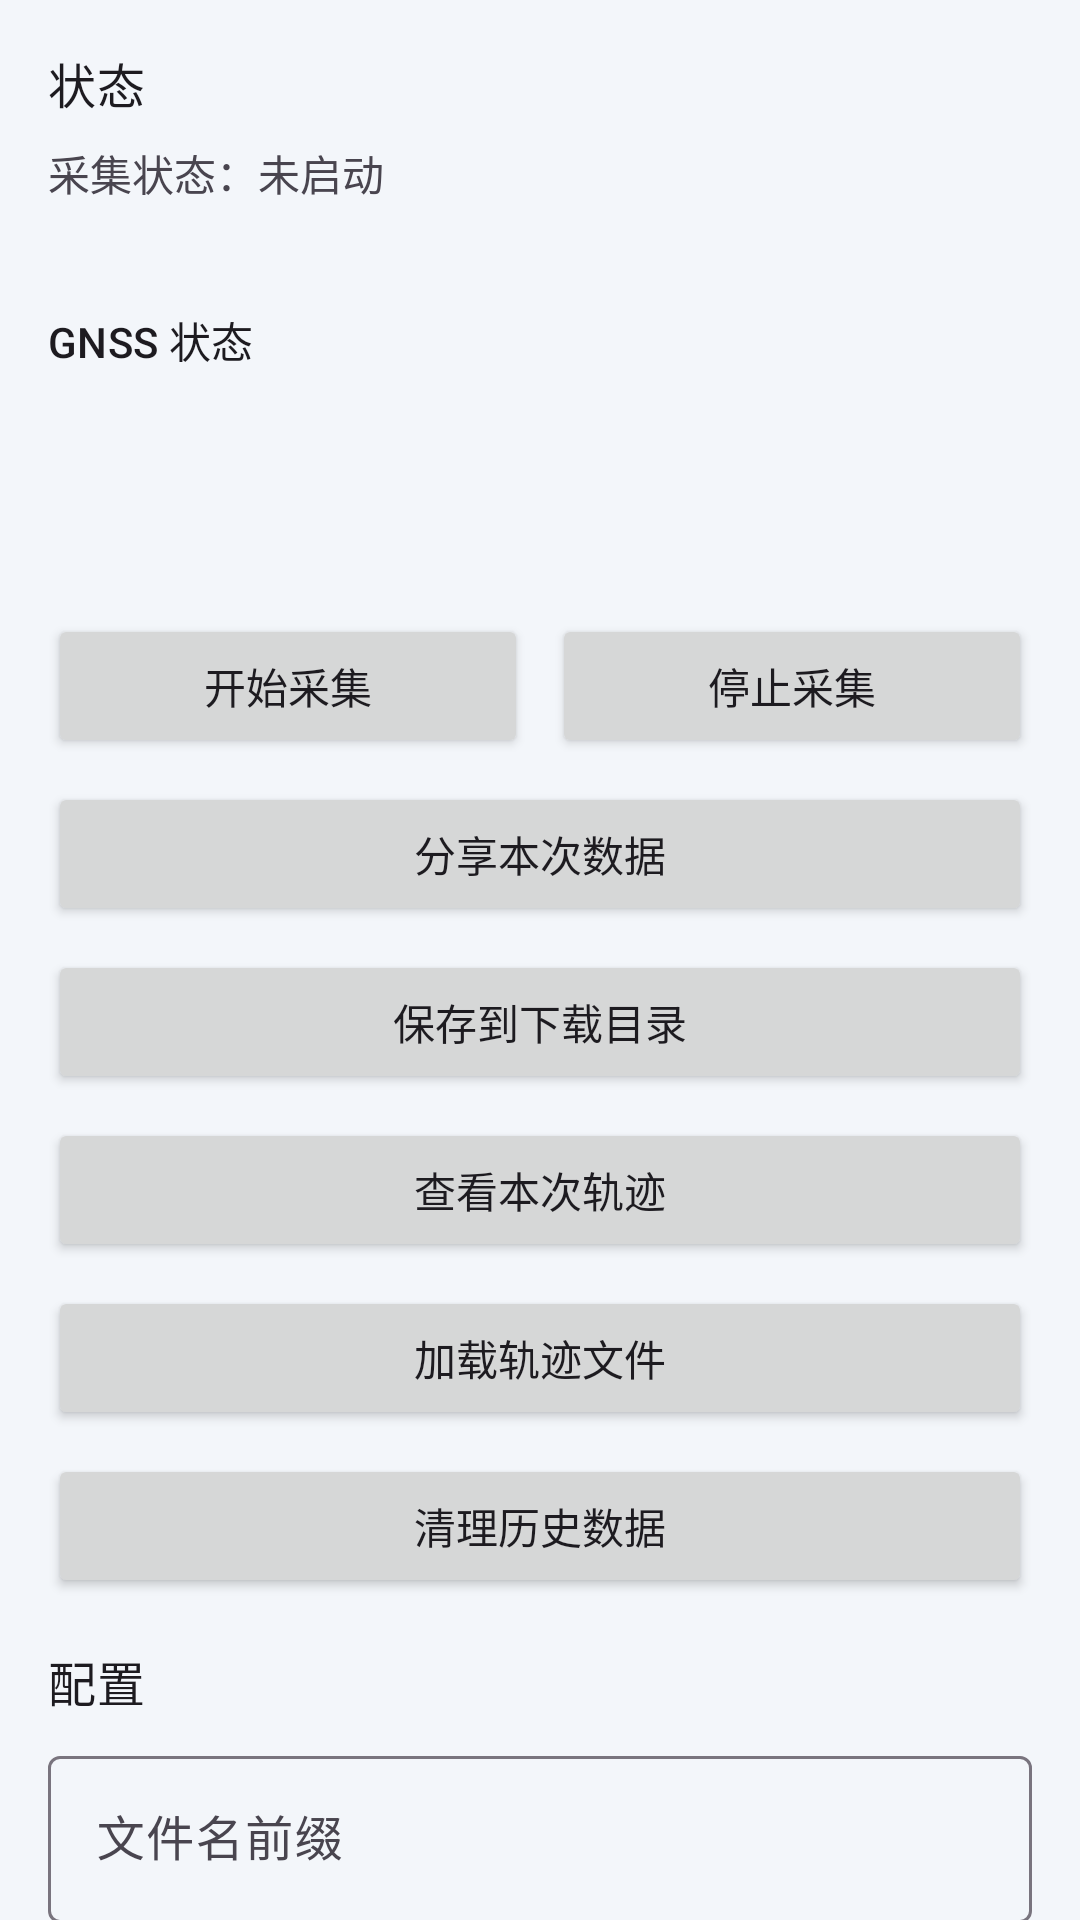

Write the Android layout XML for this screen, with the resource values it uses.
<!-- AndroidManifest.xml: application theme Theme.GnssLoggerApp -->
<!-- res/layout/activity_main.xml -->
<?xml version="1.0" encoding="utf-8"?>
<androidx.core.widget.NestedScrollView xmlns:android="http://schemas.android.com/apk/res/android"
    android:layout_width="match_parent"
    android:layout_height="match_parent"
    android:fillViewport="true">

    <LinearLayout
        android:layout_width="match_parent"
        android:layout_height="wrap_content"
        android:orientation="vertical"
        android:padding="16dp">

        <TextView
            android:layout_width="match_parent"
            android:layout_height="wrap_content"
            android:text="@string/section_status"
            android:textAppearance="?attr/textAppearanceTitleMedium" />

        <TextView
            android:id="@+id/textStatus"
            android:layout_width="match_parent"
            android:layout_height="wrap_content"
            android:paddingTop="8dp"
            android:text="@string/status_idle" />


        <TextView
            android:id="@+id/textCsvPath"
            android:layout_width="match_parent"
            android:layout_height="wrap_content"
            android:paddingTop="4dp"
            android:textIsSelectable="true" />

        <TextView
            android:id="@+id/textExportStatus"
            android:layout_width="match_parent"
            android:layout_height="wrap_content"
            android:paddingTop="4dp"
            android:visibility="gone" />

        <TextView
            android:id="@+id/textGnssStatusTitle"
            android:layout_width="match_parent"
            android:layout_height="wrap_content"
            android:paddingTop="12dp"
            android:text="@string/section_gnss_status"
            android:textAppearance="?attr/textAppearanceTitleSmall" />

        <TextView
            android:id="@+id/textGnssStatus"
            android:layout_width="match_parent"
            android:layout_height="wrap_content"
            android:paddingTop="4dp" />

        <TextView
            android:id="@+id/textSessionStats"
            android:layout_width="match_parent"
            android:layout_height="wrap_content"
            android:paddingTop="8dp"
            android:visibility="gone" />

        <TextView
            android:id="@+id/textSatCounts"
            android:layout_width="match_parent"
            android:layout_height="wrap_content"
            android:paddingTop="4dp" />

        <TextView
            android:id="@+id/textLastUpdate"
            android:layout_width="match_parent"
            android:layout_height="wrap_content"
            android:paddingTop="4dp" />

        <TextView
            android:id="@+id/textError"
            android:layout_width="match_parent"
            android:layout_height="wrap_content"
            android:paddingTop="8dp"
            android:textColor="?attr/colorError"
            android:visibility="gone" />

        <LinearLayout
            android:layout_width="match_parent"
            android:layout_height="wrap_content"
            android:orientation="horizontal"
            android:paddingTop="12dp">

            <Button
                android:id="@+id/buttonStart"
                android:layout_width="0dp"
                android:layout_height="wrap_content"
                android:layout_marginEnd="8dp"
                android:layout_weight="1"
                android:text="@string/action_start" />

            <Button
                android:id="@+id/buttonStop"
                android:layout_width="0dp"
                android:layout_height="wrap_content"
                android:layout_weight="1"
                android:text="@string/action_stop" />
        </LinearLayout>

        <Button
            android:id="@+id/buttonShareCsv"
            android:layout_width="match_parent"
            android:layout_height="wrap_content"
            android:layout_marginTop="8dp"
            android:text="@string/action_share_csv" />

        <Button
            android:id="@+id/buttonSaveDownloads"
            android:layout_width="match_parent"
            android:layout_height="wrap_content"
            android:layout_marginTop="8dp"
            android:text="@string/action_save_downloads" />

        <Button
            android:id="@+id/buttonViewCurrentTrack"
            android:layout_width="match_parent"
            android:layout_height="wrap_content"
            android:layout_marginTop="8dp"
            android:text="@string/action_view_current_track" />

        <Button
            android:id="@+id/buttonLoadTrackFiles"
            android:layout_width="match_parent"
            android:layout_height="wrap_content"
            android:layout_marginTop="8dp"
            android:text="@string/action_load_track_files" />

        <Button
            android:id="@+id/buttonCleanupHistory"
            android:layout_width="match_parent"
            android:layout_height="wrap_content"
            android:layout_marginTop="8dp"
            android:text="@string/action_cleanup_history" />

        <TextView
            android:layout_width="match_parent"
            android:layout_height="wrap_content"
            android:paddingTop="16dp"
            android:text="@string/section_config"
            android:textAppearance="?attr/textAppearanceTitleMedium" />

        <com.google.android.material.textfield.TextInputLayout
            android:layout_width="match_parent"
            android:layout_height="wrap_content"
            android:layout_marginTop="8dp"
            android:hint="@string/hint_filename_prefix">

            <com.google.android.material.textfield.TextInputEditText
                android:id="@+id/inputPrefix"
                android:layout_width="match_parent"
                android:layout_height="wrap_content"
                android:inputType="text"
                android:maxLines="1" />
        </com.google.android.material.textfield.TextInputLayout>



        <com.google.android.material.materialswitch.MaterialSwitch
            android:id="@+id/switchDateSubdir"
            android:layout_width="match_parent"
            android:layout_height="wrap_content"
            android:layout_marginTop="8dp"
            android:text="@string/switch_date_subdir" />

        <com.google.android.material.materialswitch.MaterialSwitch
            android:id="@+id/switchNmea"
            android:layout_width="match_parent"
            android:layout_height="wrap_content"
            android:layout_marginTop="4dp"
            android:text="@string/switch_nmea" />

        <com.google.android.material.materialswitch.MaterialSwitch
            android:id="@+id/switchRaw"
            android:layout_width="match_parent"
            android:layout_height="wrap_content"
            android:layout_marginTop="4dp"
            android:text="@string/switch_raw_measurements" />

        <TextView
            android:layout_width="match_parent"
            android:layout_height="wrap_content"
            android:paddingTop="16dp"
            android:text="@string/section_satellites"
            android:textAppearance="?attr/textAppearanceTitleMedium" />

        <TextView
            android:id="@+id/textSatelliteTableHint"
            android:layout_width="match_parent"
            android:layout_height="wrap_content"
            android:paddingTop="4dp"
            android:textAppearance="?attr/textAppearanceBodySmall" />

        <androidx.recyclerview.widget.RecyclerView
            android:id="@+id/recyclerSatellites"
            android:layout_width="match_parent"
            android:layout_height="wrap_content"
            android:nestedScrollingEnabled="false"
            android:overScrollMode="never"
            android:paddingTop="8dp" />

        <TextView
            android:id="@+id/textBgHint"
            android:layout_width="match_parent"
            android:layout_height="wrap_content"
            android:paddingTop="16dp"
            android:text="@string/hint_background_location"
            android:textAppearance="?attr/textAppearanceBodySmall" />
    </LinearLayout>
</androidx.core.widget.NestedScrollView>
<!-- resources referenced by this layout -->
<resources>
  <string name="action_cleanup_history">清理历史数据</string>
  <string name="action_load_track_files">加载轨迹文件</string>
  <string name="action_save_downloads">保存到下载目录</string>
  <string name="action_share_csv">分享本次数据</string>
  <string name="action_start">开始采集</string>
  <string name="action_stop">停止采集</string>
  <string name="action_view_current_track">查看本次轨迹</string>
  <string name="hint_background_location">长时间后台采集建议在系统设置中将本应用位置权限设为「始终允许」，否则息屏或一段时间后可能被系统暂停。</string>
  <string name="hint_filename_prefix">文件名前缀</string>
  <string name="section_config">配置</string>
  <string name="section_gnss_status">GNSS 状态</string>
  <string name="section_satellites">实时卫星</string>
  <string name="section_status">状态</string>
  <string name="status_idle">采集状态：未启动</string>
  <string name="switch_date_subdir">按日期创建子目录</string>
  <string name="switch_nmea">记录 NMEA 原始句子</string>
  <string name="switch_raw_measurements">记录 Raw GNSS Measurements</string>
  <style name="Theme.GnssLoggerApp" parent="Theme.Material3.DayNight.NoActionBar">
          <item name="android:statusBarColor">@android:color/transparent</item>
          <item name="android:windowBackground">@color/operator_background</item>
          <item name="colorSurface">@color/operator_background</item>
          <item name="colorPrimary">@color/operator_primary</item>
          <item name="colorOnPrimary">@color/operator_on_primary</item>
      </style>
  <color name="operator_background">#F3F6FA</color>
  <color name="operator_primary">#224F98</color>
  <color name="operator_on_primary">#FFFFFF</color>
</resources>
